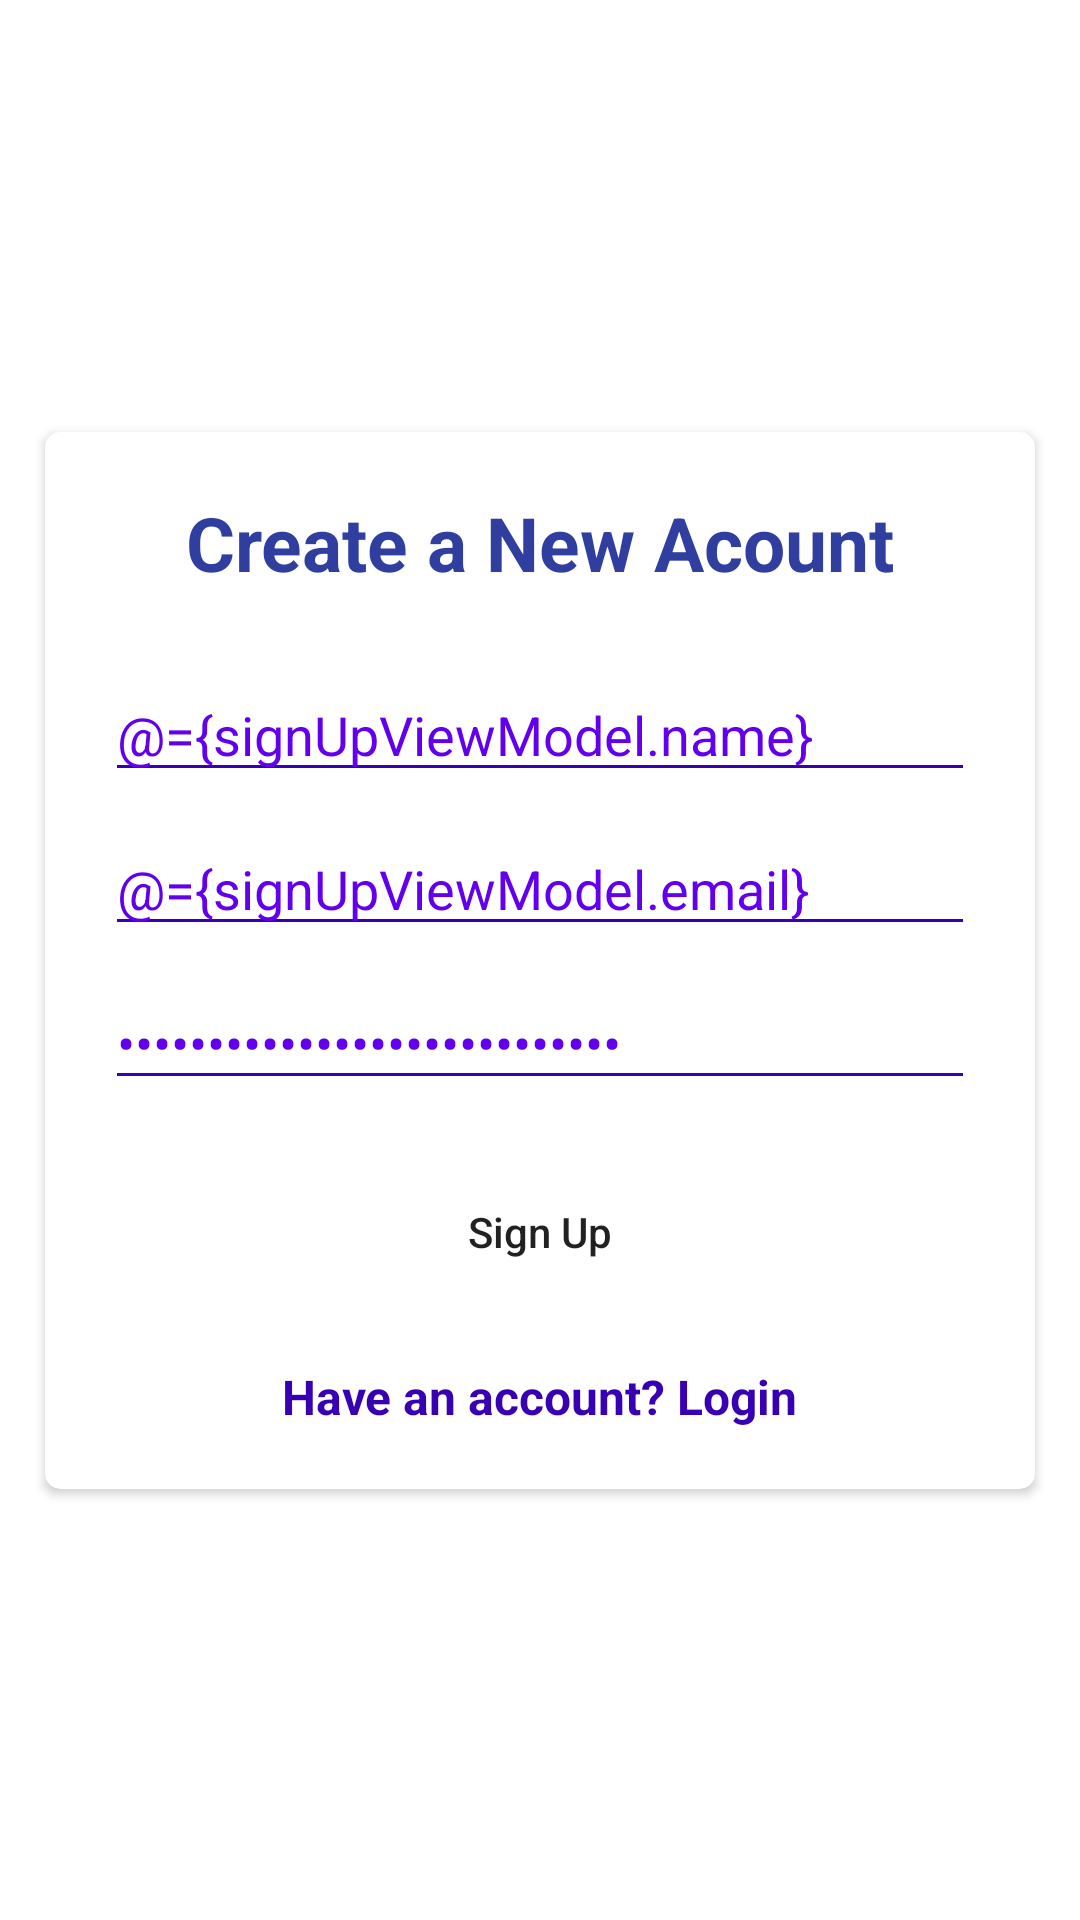

Write the Android layout XML for this screen, with the resource values it uses.
<!-- AndroidManifest.xml: application theme Theme.Jokes -->
<!-- res/layout/fragment_sign_up.xml -->
<?xml version="1.0" encoding="utf-8"?>
<layout xmlns:android="http://schemas.android.com/apk/res/android"
    xmlns:app="http://schemas.android.com/apk/res-auto"
    xmlns:tools="http://schemas.android.com/tools">

    
    <data>
        <variable
            name="signUpViewModel"
            type="com.habib.jokes.ui.signup.SignUpViewModel" />
    </data>
<androidx.constraintlayout.widget.ConstraintLayout
    android:layout_width="match_parent"
    android:layout_height="match_parent"
    tools:context=".ui.signup.SignUpFragment">

    <androidx.cardview.widget.CardView
        android:layout_marginStart="15dp"
        android:layout_marginEnd="15dp"
        app:layout_constraintStart_toStartOf="parent"
        app:layout_constraintEnd_toEndOf="parent"
        app:layout_constraintTop_toTopOf="parent"
        app:layout_constraintBottom_toBottomOf="parent"
        android:elevation="5dp"
        app:cardCornerRadius="5dp"
        android:layout_width="match_parent"
        android:layout_height="wrap_content">

        <androidx.constraintlayout.widget.ConstraintLayout
            android:layout_width="match_parent"
            android:layout_height="wrap_content">

            <TextView
                android:id="@+id/textView"
                android:layout_width="wrap_content"
                android:layout_height="wrap_content"
                android:layout_marginTop="20dp"
                android:layout_marginBottom="13dp"
                android:text="Create a New Acount"
                android:textColor="#303F9F"
                android:textSize="25sp"
                android:textStyle="bold"
                app:layout_constraintTop_toTopOf="parent"
                app:layout_constraintStart_toStartOf="parent"
                app:layout_constraintEnd_toEndOf="parent"/>

            <EditText
                app:layout_constraintTop_toBottomOf="@id/textView"
                app:layout_constraintStart_toStartOf="parent"
                app:layout_constraintEnd_toEndOf="parent"
                android:textColorHint="@color/purple_200"
                android:textColor="@color/colorPrimary"
                android:backgroundTint="@color/colorPrimaryDark"
                android:layout_marginEnd="20dp"
                android:layout_marginStart="20dp"
                android:layout_marginTop="25dp"
                android:id="@+id/editName"
                android:text="@={signUpViewModel.name}"
                android:layout_width="0dp"
                android:layout_height="wrap_content"
                android:ems="10"
                android:hint="Name"
                android:inputType="textPersonName" />

            <EditText
                app:layout_constraintTop_toBottomOf="@id/editName"
                app:layout_constraintStart_toStartOf="parent"
                app:layout_constraintEnd_toEndOf="parent"
                android:textColorHint="@color/purple_200"
                android:textColor="@color/colorPrimary"
                android:backgroundTint="@color/colorPrimaryDark"
                android:layout_marginEnd="20dp"
                android:layout_marginStart="20dp"
                android:layout_marginTop="10dp"
                android:id="@+id/editEmail"
                android:text="@={signUpViewModel.email}"
                android:layout_width="0dp"
                android:layout_height="wrap_content"
                android:ems="10"
                android:hint="Email"
                android:inputType="textEmailAddress"
                />

            <EditText
                app:layout_constraintTop_toBottomOf="@id/editEmail"
                app:layout_constraintStart_toStartOf="parent"
                app:layout_constraintEnd_toEndOf="parent"
                android:textColorHint="@color/purple_200"
                android:textColor="@color/colorPrimary"
                android:backgroundTint="@color/colorPrimaryDark"
                android:layout_marginEnd="20dp"
                android:layout_marginStart="20dp"
                android:layout_marginTop="10dp"
                android:id="@+id/editPass"
                android:text="@={signUpViewModel.password}"
                android:layout_width="0dp"
                android:layout_height="wrap_content"
                android:ems="10"
                android:hint="Password"
                android:inputType="textPassword"
                />

            <Button
                android:id="@+id/buttonAcount"
                android:layout_width="wrap_content"
                android:layout_height="wrap_content"
                android:layout_marginTop="20dp"
                android:background="@drawable/botton_shape"
                android:text="Sign Up"
                android:textAllCaps="false"
                android:onClick="@{()->signUpViewModel.onSignUp()}"
                android:textColor="@color/colorWhite"
                app:layout_constraintEnd_toEndOf="parent"
                app:layout_constraintStart_toStartOf="parent"
                app:layout_constraintTop_toBottomOf="@id/editPass" />

            <TextView
                android:layout_marginTop="10dp"
                android:layout_marginBottom="10dp"
                android:padding="10dp"
                android:id="@+id/login"
                android:textSize="16sp"
                android:textStyle="bold"
                android:textColor="@color/colorPrimaryDark"
                android:layout_gravity="center"
                android:text="Have an account? Login"
                android:onClick="@{()->signUpViewModel.onLogin()}"
                android:layout_width="wrap_content"
                android:layout_height="wrap_content"
                app:layout_constraintTop_toBottomOf="@id/buttonAcount"
                app:layout_constraintStart_toStartOf="parent"
                app:layout_constraintEnd_toEndOf="parent"
                app:layout_constraintBottom_toBottomOf="parent"/>

        </androidx.constraintlayout.widget.ConstraintLayout>

    </androidx.cardview.widget.CardView>

</androidx.constraintlayout.widget.ConstraintLayout>
</layout>
<!-- resources referenced by this layout -->
<resources>
  <style name="Theme.Jokes" parent="Theme.MaterialComponents.Light.NoActionBar">
          
          
          <item name="colorPrimary">@color/colorPrimary</item>
          <item name="colorPrimaryDark">@color/colorPrimaryDark</item>
          <item name="colorAccent">@color/purple_200</item>
  
          
          
          
          <item name="android:statusBarColor" tools:targetApi="l">?attr/colorPrimaryDark</item>
          
      </style>
  <!-- not gathered from this repository: default colours our renderer supplied (Android Studio template values) -->
  <color name="purple_200">#FFBB86FC</color>
  <color name="colorPrimary">#FF6200EE</color>
  <color name="colorPrimaryDark">#FF3700B3</color>
</resources>
